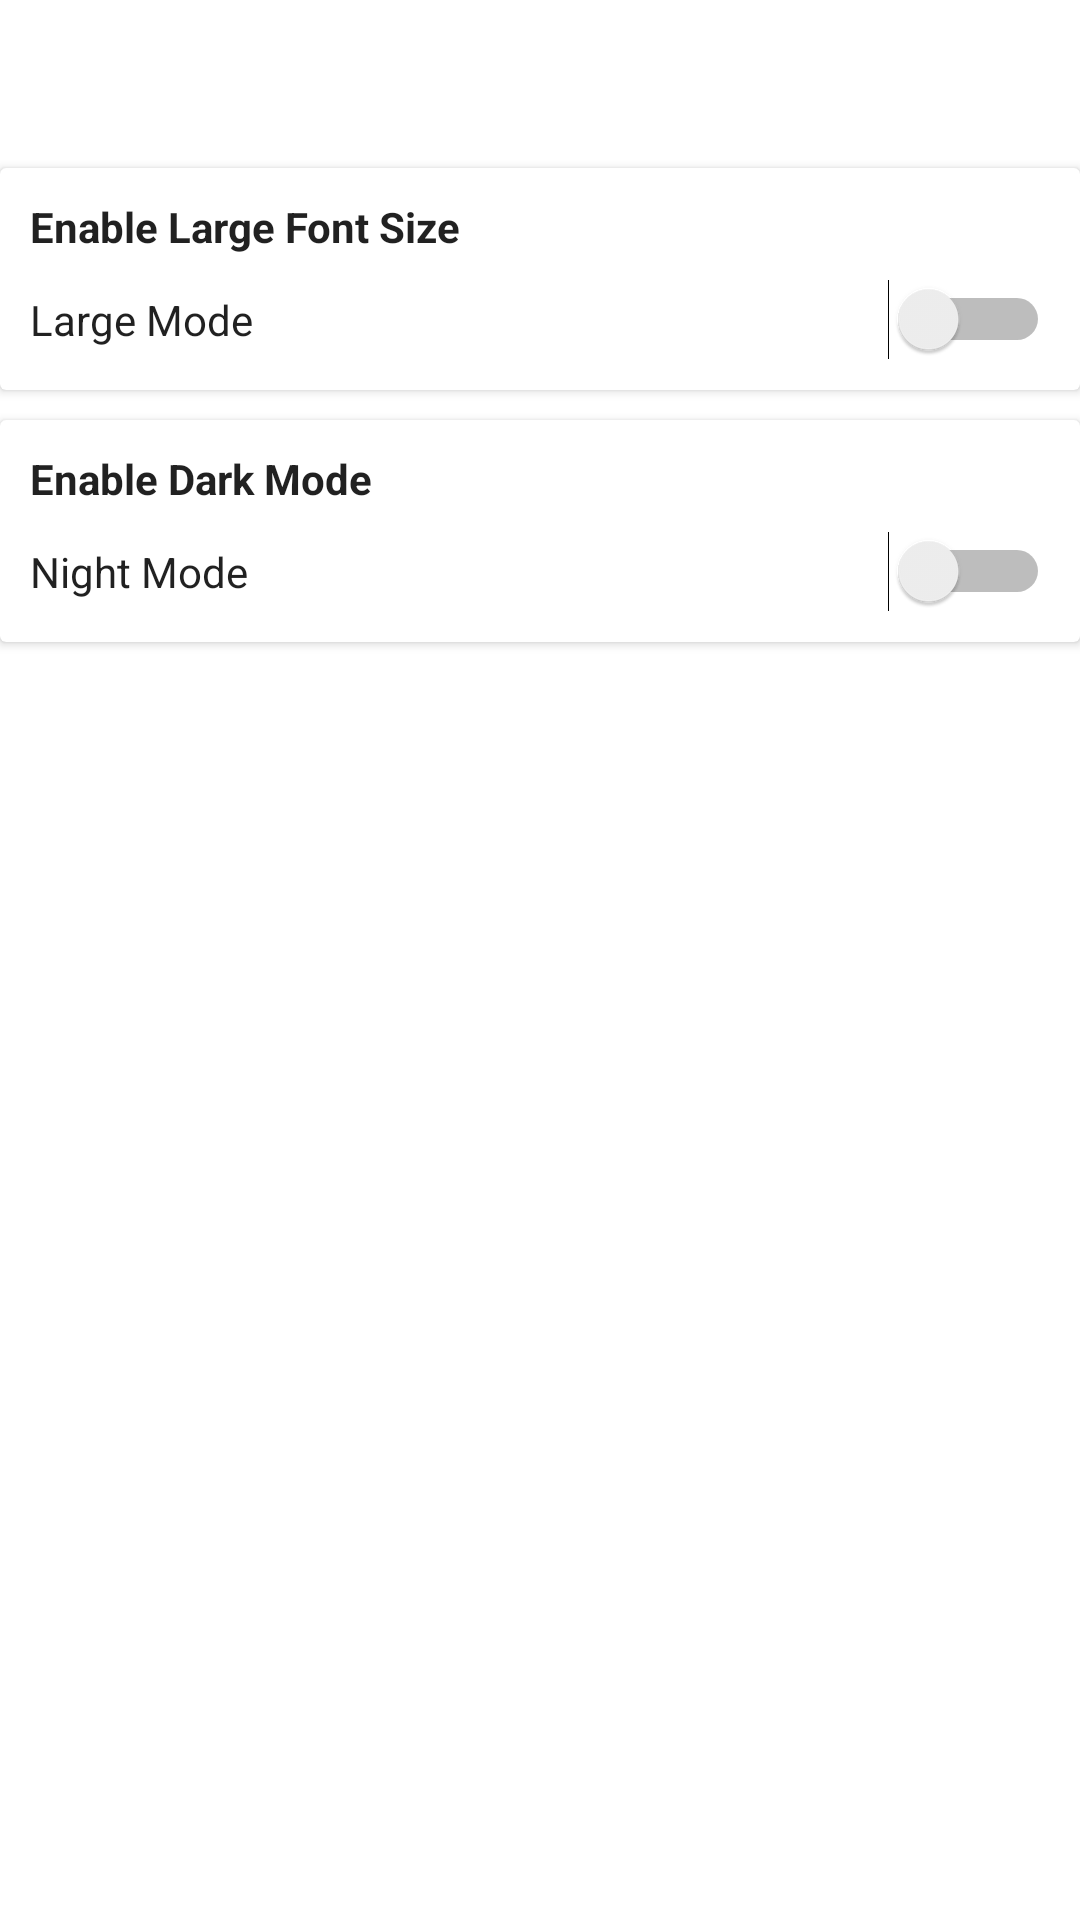

This screen was rendered from an Android layout file. Write that file and the resources it references.
<!-- AndroidManifest.xml: application theme AppTheme -->
<!-- res/layout/activity_settings.xml -->
<?xml version="1.0" encoding="utf-8"?>
<androidx.constraintlayout.widget.ConstraintLayout xmlns:android="http://schemas.android.com/apk/res/android"
    xmlns:app="http://schemas.android.com/apk/res-auto"
    xmlns:tools="http://schemas.android.com/tools"
    android:layout_width="match_parent"
    android:layout_height="match_parent"
    tools:context=".SettingsActivity"
    android:background="?attr/backgroundcolor"
    >









    <androidx.cardview.widget.CardView
        android:layout_width="match_parent"
        android:layout_height="wrap_content"
        android:layout_marginTop="56dp"
        app:layout_constraintTop_toTopOf="parent">

        <LinearLayout
            android:layout_width="match_parent"
            android:layout_height="match_parent"
            android:orientation="vertical"
            android:padding="10dp">

            <TextView
                android:layout_width="wrap_content"
                android:layout_height="wrap_content"
                android:text="Enable Large Font Size"
                android:textColor="?attr/textColorAlertDialogListItem"
                android:textStyle="bold" />

            <Switch
                android:layout_width="match_parent"
                android:layout_height="wrap_content"
                android:layout_marginTop="8dp"
                android:text="Large Mode"
                android:textColor="?attr/textColorAlertDialogListItem" />
        </LinearLayout>

    </androidx.cardview.widget.CardView>

    <androidx.cardview.widget.CardView
        android:layout_width="match_parent"
        android:layout_height="wrap_content"
        android:layout_marginTop="140dp"
        app:layout_constraintTop_toTopOf="parent">

        <LinearLayout
            android:layout_width="match_parent"
            android:layout_height="match_parent"
            android:orientation="vertical"
            android:padding="10dp">

            <TextView
                android:layout_width="wrap_content"
                android:layout_height="wrap_content"
                android:text="Enable Dark Mode"
                android:textColor="?attr/textColorAlertDialogListItem"
                android:textStyle="bold" />

            <Switch
                android:id="@+id/myswitch"
                android:layout_width="match_parent"
                android:layout_height="wrap_content"
                android:layout_marginTop="8dp"
                android:text="Night Mode"
                android:textColor="?attr/textColorAlertDialogListItem" />
        </LinearLayout>

    </androidx.cardview.widget.CardView>
</androidx.constraintlayout.widget.ConstraintLayout>
<!-- resources referenced by this layout -->
<resources>
  <style name="AppTheme" parent="Theme.AppCompat.Light.DarkActionBar">
          
          <item name="colorPrimary">@color/colorPrimary</item>
          <item name="colorPrimaryDark">@color/colorPrimaryDark</item>
          <item name="colorAccent">@color/colorAccent</item>
          <item name="backgroundcolor">#ffffff</item>
          <item name="textcolor">#808080</item>
          <item name="android:windowAnimationStyle">@style/WindowAnimationTransition</item>
      </style>
  <style name="WindowAnimationTransition">
          <item name="android:windowEnterAnimation">@android:anim/fade_in</item>
          <item name="android:windowExitAnimation">@android:anim/fade_out</item>
      </style>
  <!-- not gathered from this repository: default colours our renderer supplied (Android Studio template values) -->
  <color name="colorPrimary">#FF6200EE</color>
  <color name="colorPrimaryDark">#FF3700B3</color>
  <color name="colorAccent">#FF03DAC5</color>
</resources>
